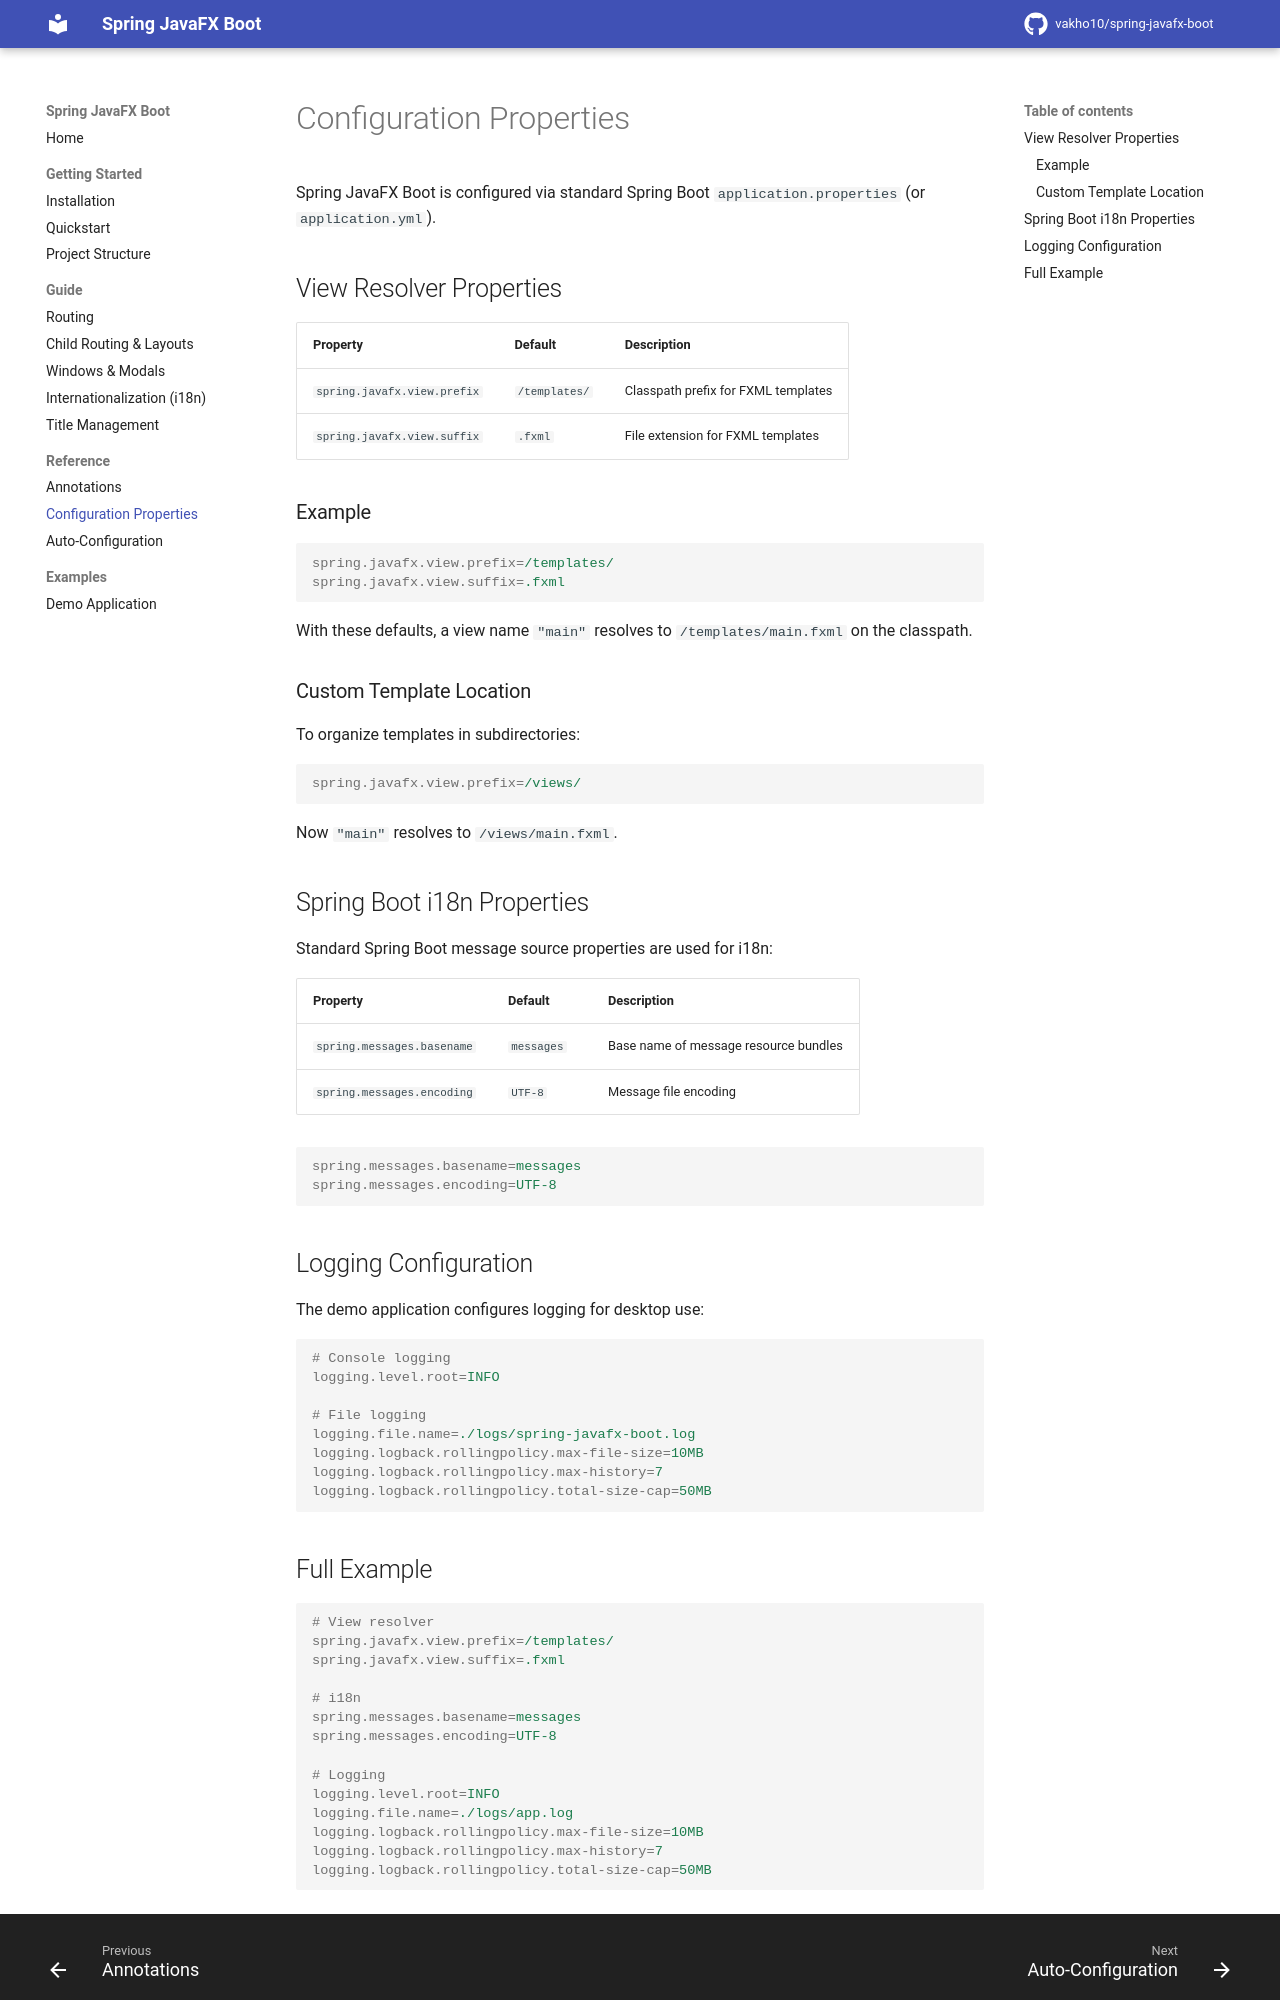

repository: vakho10/spring-javafx-boot · page: 1.0/reference/configuration/index.html · generator: mkdocs

# Configuration Properties

Spring JavaFX Boot is configured via standard Spring Boot `application.properties` (or `application.yml`). All properties are backed by `@ConfigurationProperties` classes, which means your IDE provides **autocompletion**, **hover documentation**, and **validation** out of the box.

## View Resolver Properties

Defined by `FxViewProperties` (`spring.javafx.view.*`):

| Property | Default | Description |
|----------|---------|-------------|
| `spring.javafx.view.prefix` | `/templates/` | Classpath prefix for FXML templates |
| `spring.javafx.view.suffix` | `.fxml` | File extension for FXML templates |

### Example

```properties
spring.javafx.view.prefix=/templates/
spring.javafx.view.suffix=.fxml
```

With these defaults, a view name `"main"` resolves to `/templates/main.fxml` on the classpath.

### Custom Template Location

To organize templates in subdirectories:

```properties
spring.javafx.view.prefix=/views/
```

Now `"main"` resolves to `/views/main.fxml`.

## Spring Boot i18n Properties

Standard Spring Boot message source properties are used for i18n:

| Property | Default | Description |
|----------|---------|-------------|
| `spring.messages.basename` | `messages` | Base name of message resource bundles |
| `spring.messages.encoding` | `UTF-8` | Message file encoding |

```properties
spring.messages.basename=messages
spring.messages.encoding=UTF-8
```

## Logging Configuration

The demo application configures logging for desktop use:

```properties
# Console logging
logging.level.root=INFO

# File logging
logging.file.name=./logs/spring-javafx-boot.log
logging.logback.rollingpolicy.max-file-size=10MB
logging.logback.rollingpolicy.max-history=7
logging.logback.rollingpolicy.total-size-cap=50MB
```
